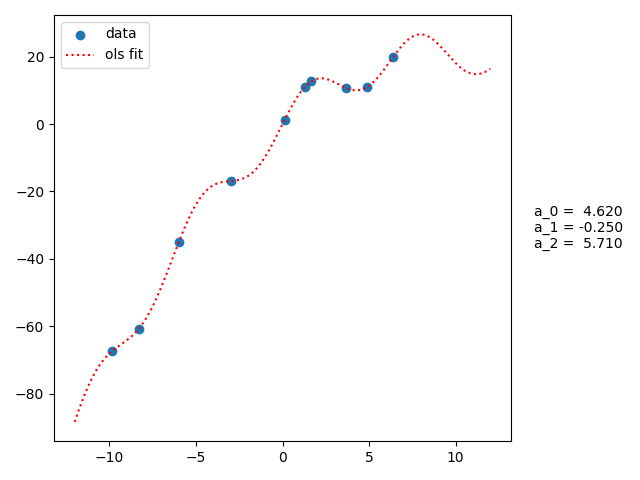

The file beside this chart, header and first rows:
x, y
-9.86, -67.45
-2.973, -16.9
1.652, 12.64
0.1301, 1.338
1.271, 10.93
4.855, 10.88
-8.298, -60.71
-5.996, -35.07
6.376, 19.83
3.694, 10.66
